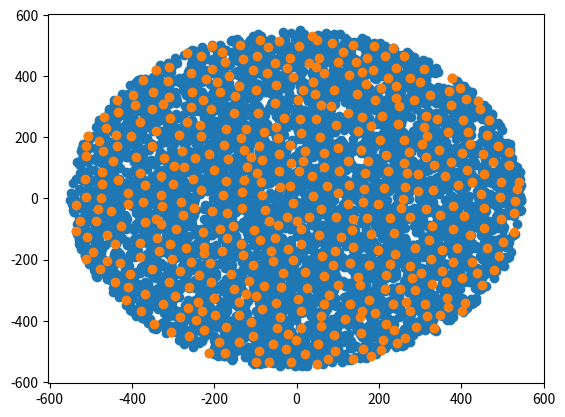

This chart was generated by the following Python code:
import numpy as np
import matplotlib.pyplot as plt

from math import pi,sqrt

def getKey(item):
    return item[1]

def calc(start_id, x, y, t):
    distances = []
    for j, d in enumerate(zip(x, y)):
        distances.append((j, sqrt((x[start_id] - d[0])**2 + (y[start_id] - d[1])**2)))
    distances = sorted(distances, key=getKey)
    indices = []
    for ind, dist in distances:
        if dist >= t:
            break
        indices.append(ind)

    indices = sorted(indices, reverse=True)
    x_n = 0
    y_n = 0
    for ind in indices:
        x_n += x[ind]
        y_n += y[ind]

    x_n /= len(indices)
    y_n /= len(indices)

    return x_n, y_n, indices

def main():
    n = 6000 
    res = 550
    t = 35

    theta = np.random.uniform(high=2*pi, size=n)
    rho = np.sqrt(np.random.uniform(size=n))
    print(np.max(rho))
    print(np.min(rho))

    x = np.cos(theta) * rho
    y = np.sin(theta) * rho

    x = res * x
    x = x.tolist()
    # x = x.astype(int)

    y = res * y
    y = y.tolist()
    # y = y.astype(int)

    plt.plot(x, y, "o")
    plt.show()

    x_centroids = []
    y_centroids = []

    counter = len(x)
    while counter > 0:
        xn, yn, indices = calc(0, x, y, t)
        x_centroids.append(xn)
        y_centroids.append(yn)
        for ind in indices:
            del x[ind]
            del y[ind]
        counter -= len(indices)

    x.extend(x_centroids)
    y.extend(y_centroids)

    plt.plot(x, y, "o")
    plt.show()

    print('done')
    print(len(x))


if __name__ == "__main__":
    main()
